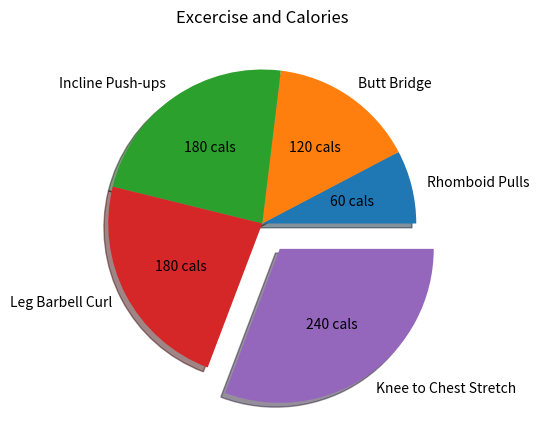

This chart was generated by the following Python code:
import matplotlib.pyplot as plt
import matplotlib

def generate_piechart(values,day):
    matplotlib.use('agg')
    try:
        values=sorted(values,key=lambda x:x[0])
        vals=[]
        labels=[]
        for val in values:
            vals.append(val[0])
            labels.append(val[1])
        explode = [0, 0, 0, 0, 0.2]

        def return_value(vals):
            return str(vals.pop(0)) + ' cals'
        
        fig = plt.figure(figsize = (6, 5))
        plt.pie(vals, labels = labels,
                autopct=lambda val : return_value(vals), 
                explode=explode,  
            shadow = True)
        plt.title('Excercise and Calories')
        name='static/images/pieplot'+str(day)+'.png'
        plt.savefig(name)
        plt.close()
    except:
        pass


if __name__ == '__main__':
    generate_piechart([[180, 'Incline Push-ups'], [120, 'Butt Bridge'], [240, 'Knee to Chest Stretch'], [180, 'Leg Barbell Curl'], [60, 'Rhomboid Pulls']],2)
